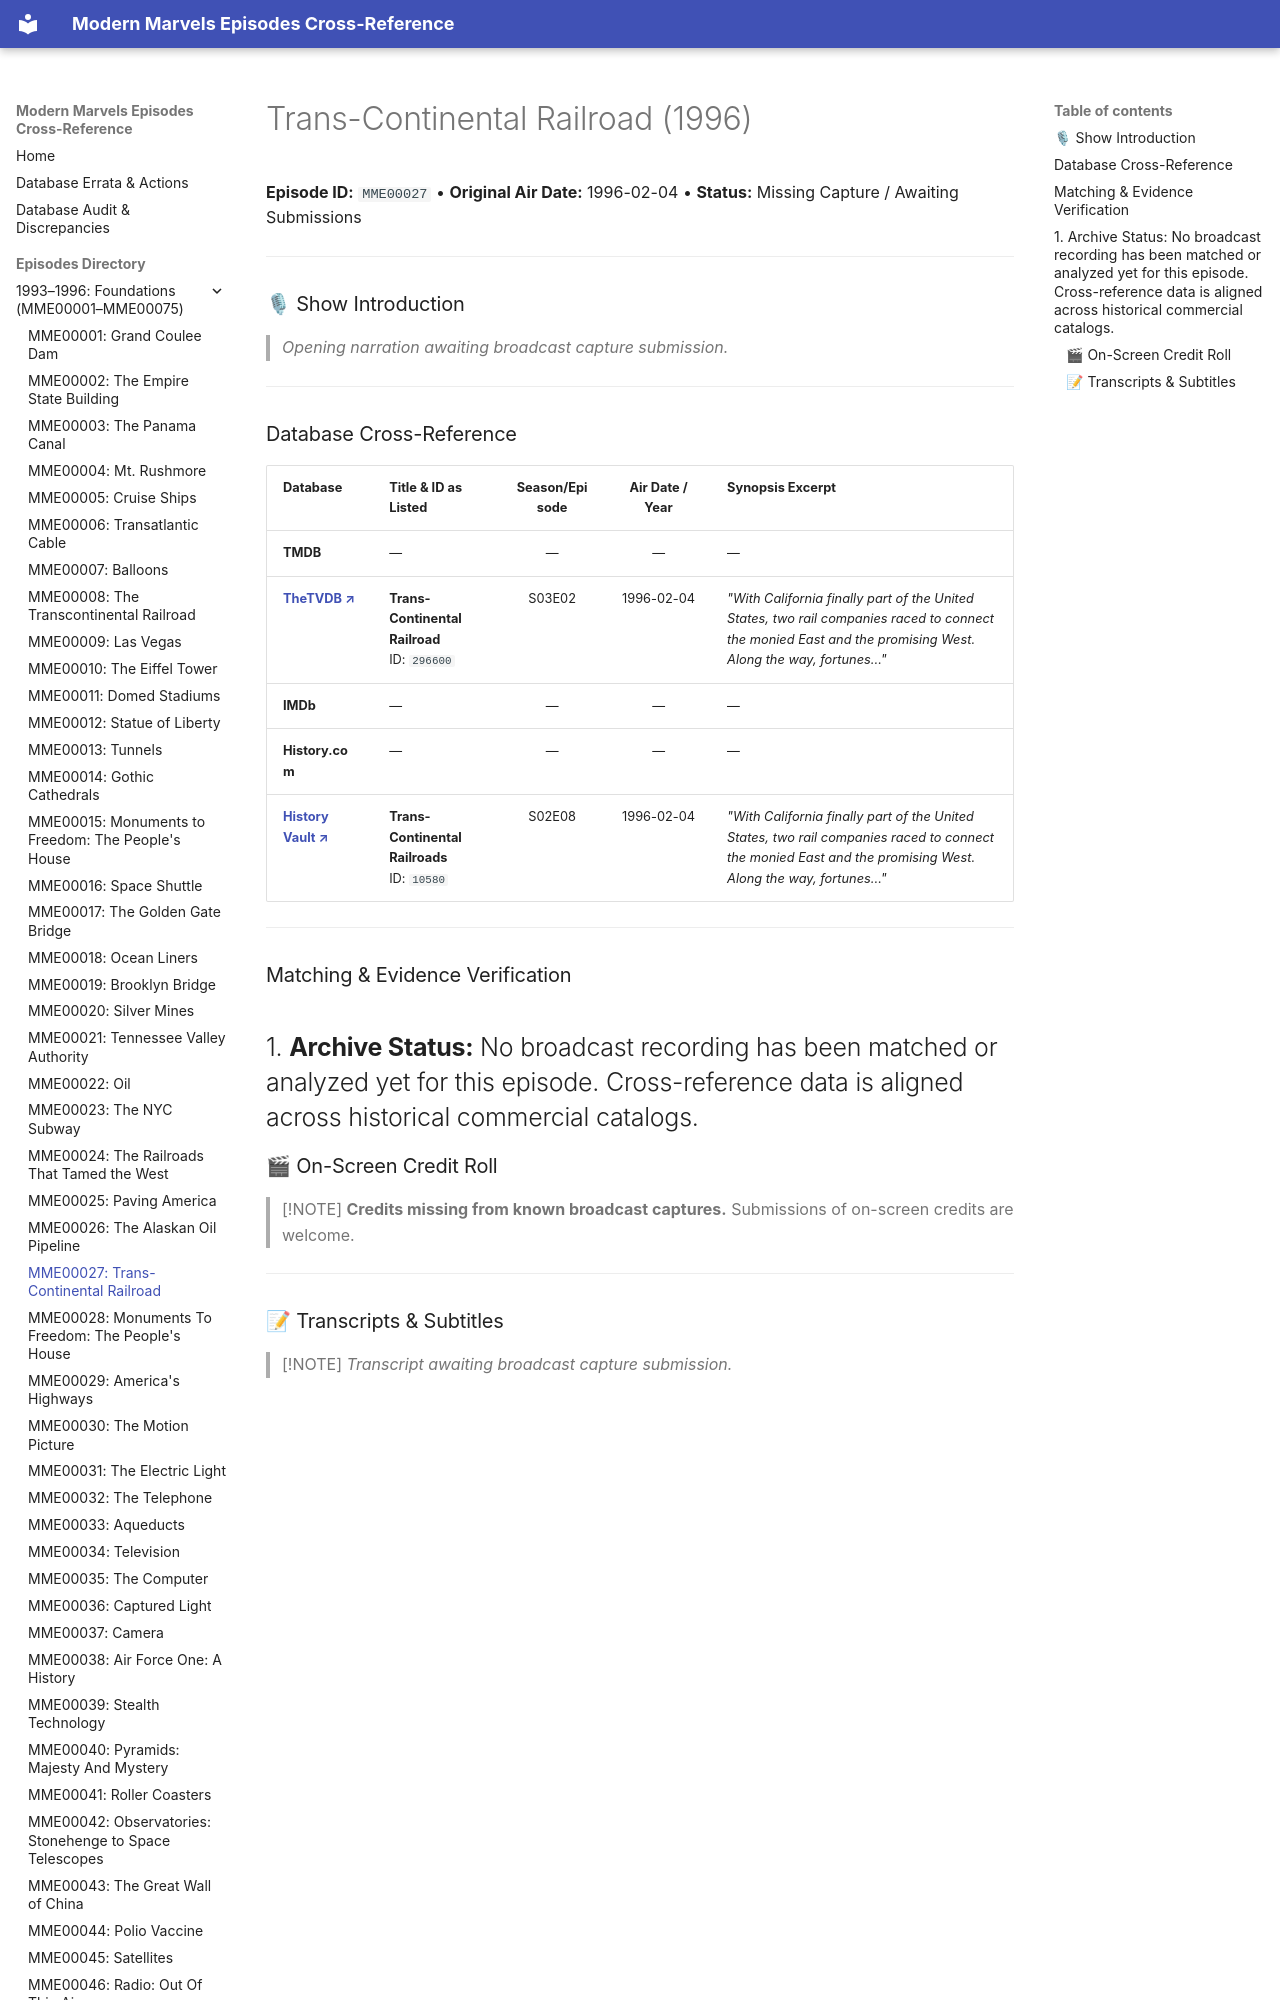

repository: ModernMarvelsFan/ModernMarvels · page: episodes/MME00027/index.html · generator: mkdocs

# Trans-Continental Railroad (1996)

**Episode ID:** `MME00027` • **Original Air Date:** 1996-02-04 • **Status:** Missing Capture / Awaiting Submissions

---

### 🎙 Show Introduction

> *Opening narration awaiting broadcast capture submission.*

---
